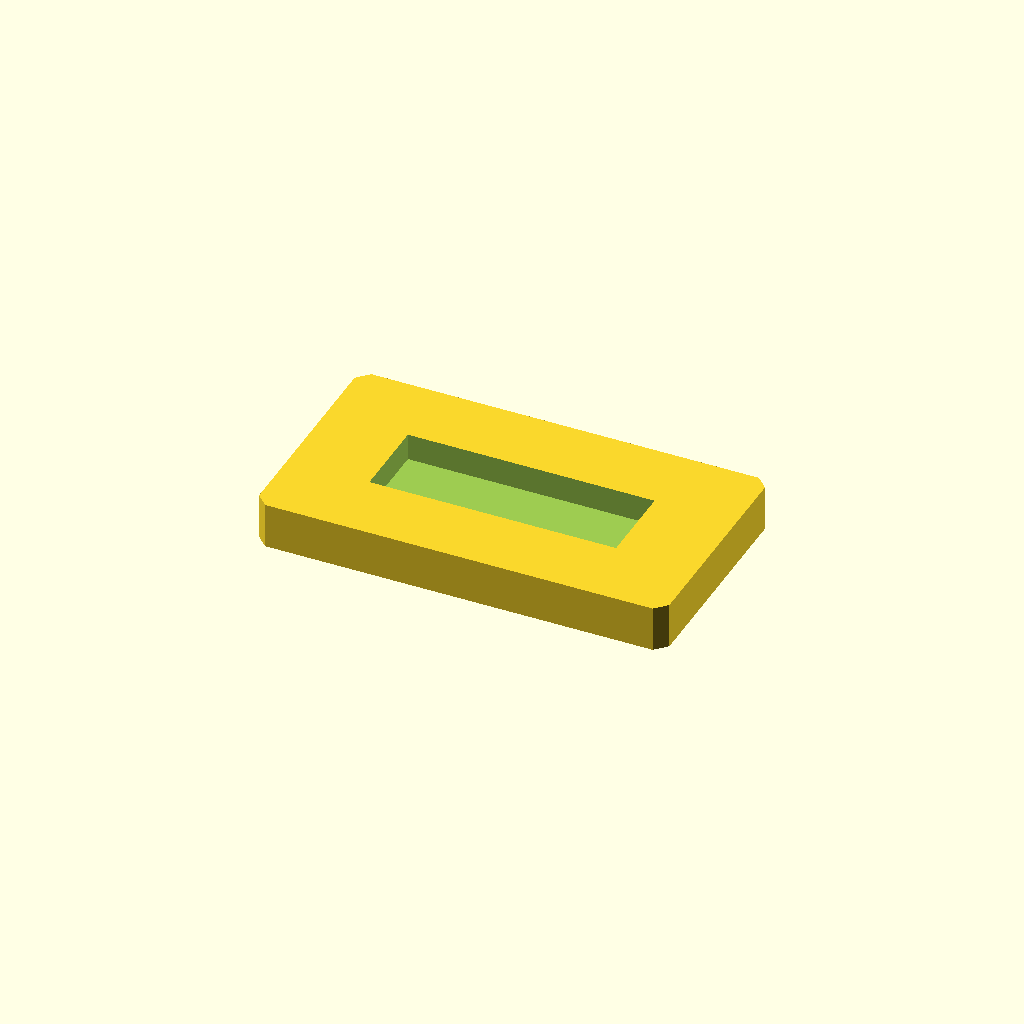
Cell 1: the model at its default parameters.
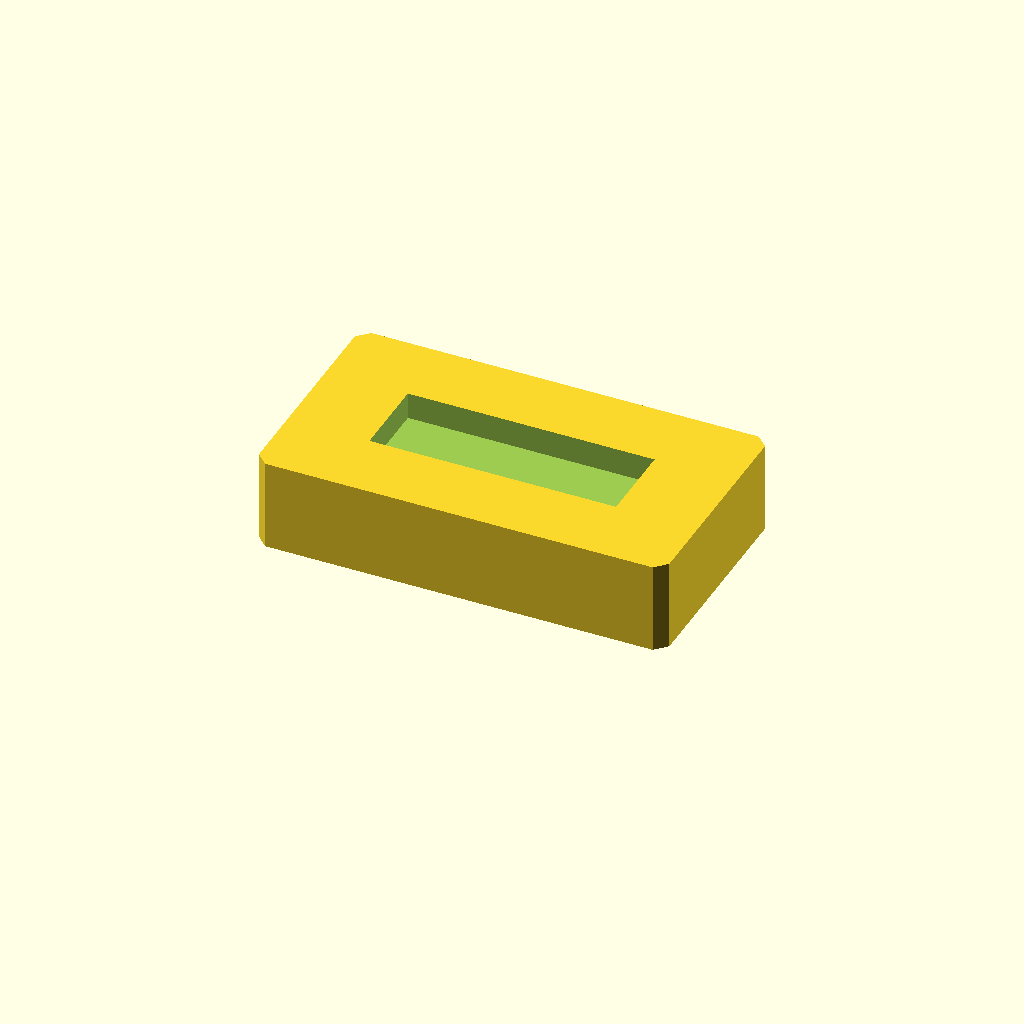
Cell 2: the same model with plate_t = 20.
All cells are drawn from one camera (rotation 55°, 0°, 25°, orthographic, colour scheme Cornfield), so only the parameter changes between them.
Source of the model, optional_data/data/sketch2/voidplates/part_0226.scad:
$fn = 32;

// ----------------------------------------------------------------------
// Windowed plate: 1 voids, 90 x 50 x 10 mm
// ----------------------------------------------------------------------

// --- parameters (mm) ---
plate_l = 90;             // plate length, X
plate_w = 50;             // plate width, Y
plate_t = 10;             // plate thickness, Z
edge_margin = 12;         // wall from the plate edge to any window
win1_l = 54.1;            // window length
win1_w = 18.1;            // window width
depth_1 = 5.9;            // depth of void 1 (full thickness = through)
corner_c = 2.5;           // corner chamfer of the plate

profile = [[2.5, 0], [87.5, 0], [90, 2.5], [90, 47.5], [87.5, 50], [2.5, 50], [0, 47.5], [0, 2.5]];  // primary outline, 8 points, counter clockwise
void_1 = [[17.95, 15.95], [72.05, 15.95], [72.05, 34.05], [17.95, 34.05]];  // large central window, 4 points

// --- the one profile operation ---
difference() {
  linear_extrude(height = plate_t) polygon(points = profile);
  translate([0, 0, plate_t - depth_1])
    linear_extrude(height = depth_1 + 1) polygon(points = void_1);
}
Customizer parameters (derived from the source; name, type, default, range or options):
plate_l: number, default 90
plate_w: number, default 50
plate_t: number, default 10
edge_margin: number, default 12
win1_l: number, default 54.1
win1_w: number, default 18.1
depth_1: number, default 5.9
corner_c: number, default 2.5
